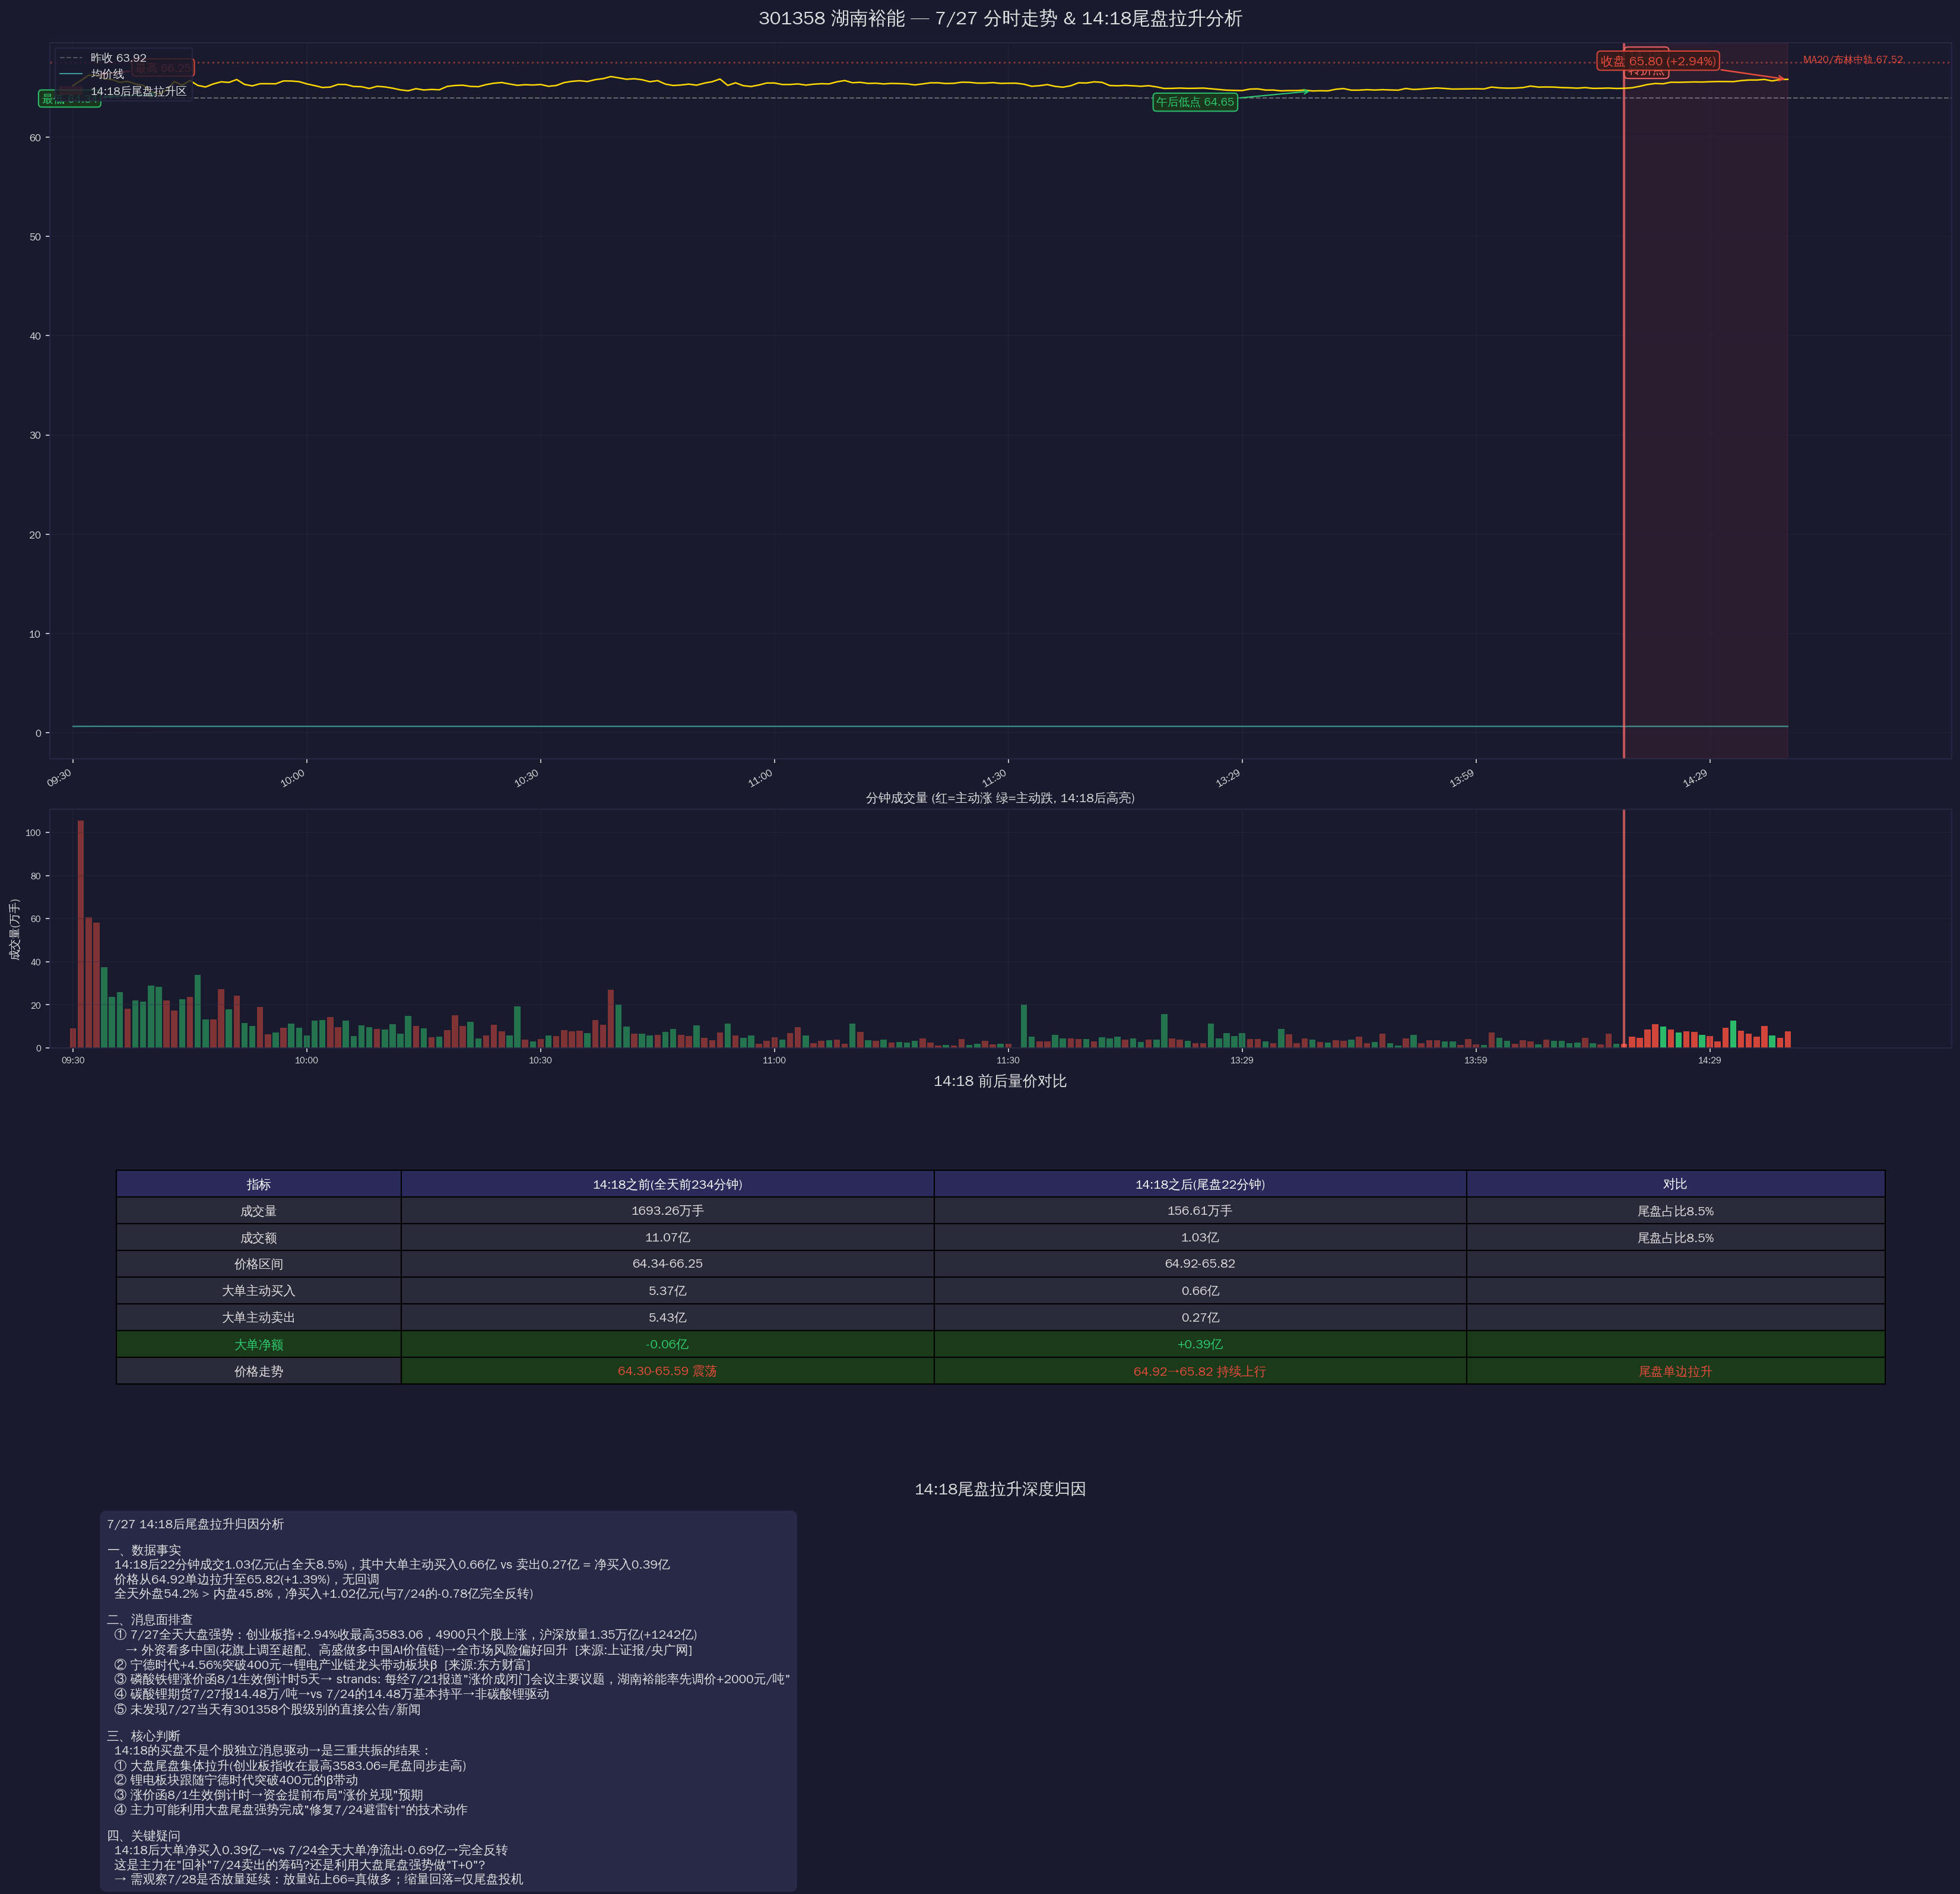

Reproduce this figure in Python.
#!/usr/bin/env python3
"""
301358 湖南裕能 7/27 主力尾盘拉升分析图
"""

import json, numpy as np, matplotlib
matplotlib.use('Agg')
import matplotlib.pyplot as plt
from matplotlib import font_manager

for fp in ['/usr/share/fonts/truetype/wqy/wqy-zenhei.ttc', '/usr/share/fonts/wqy-zenhei/wqy-zenhei.ttc']:
    try:
        font_manager.fontManager.addfont(fp)
        break
    except:
        pass
plt.rcParams['font.family'] = 'WenQuanYi Zen Hei'
plt.rcParams['axes.unicode_minus'] = False

# 加载分时数据
with open('/tmp/301358_t_0727.json') as f:
    raw = json.load(f)
bars = raw if isinstance(raw, list) else raw.get('data', [])

times, prices, vols, amts = [], [], [], []
prev_vol = 0
prev_amt = 0
for it in bars:
    t = it.get('time', '')
    p = it.get('price', 0)
    v = it.get('volume', 0)
    a = it.get('amount', 0)
    vd = v - prev_vol
    ad = a - prev_amt
    prev_vol = v
    prev_amt = a
    times.append(t)
    prices.append(p)
    vols.append(vd)
    amts.append(ad)

prices = np.array(prices)
vols = np.array(vols)
amts = np.array(amts)

BG = '#1a1a2e'
TEXT = '#E0E0E0'
GRID = '#2a2a4a'
UP = '#E74C3C'
DOWN = '#2ECC71'

fig = plt.figure(figsize=(24, 22), facecolor=BG)
gs = fig.add_gridspec(4, 2, height_ratios=[3, 1, 1.5, 1.5],
                      hspace=0.12, wspace=0.08,
                      left=0.06, right=0.95, top=0.96, bottom=0.03)

# --- 子图1: 分时走势 + 14:18标注 ---
ax1 = fig.add_subplot(gs[0, :])
ax1.set_facecolor(BG)

x = np.arange(len(prices))

# 分时线
ax1.plot(x, prices, color='#FFD700', linewidth=1.2, zorder=3)

# 昨收线
ax1.axhline(y=63.92, color='#888888', linestyle='--', linewidth=1, alpha=0.5, label='昨收 63.92')

# 均价线
cum_amt = np.cumsum(amts)
cum_vol = np.cumsum(vols)
avg_price = np.where(cum_vol > 0, cum_amt / cum_vol / 100, prices[0])
ax1.plot(x, avg_price, color='#4ECDC4', linewidth=1, alpha=0.7, label='均价线')

# 14:18转折线
idx_1418 = None
for i, t in enumerate(times):
    if t == '14:18':
        idx_1418 = i
        break

if idx_1418:
    ax1.axvline(x=idx_1418, color='#FF6B6B', linestyle='-', linewidth=2, alpha=0.7)
    ax1.text(idx_1418+0.5, 66.5, '14:18\n转折点', color='#FF6B6B', fontsize=10, fontweight='bold',
            bbox=dict(boxstyle='round,pad=0.3', facecolor='#3a1a1a', alpha=0.9, edgecolor='#FF6B6B'))

# 14:18后高亮区域
if idx_1418:
    ax1.axvspan(idx_1418, len(prices)-1, alpha=0.08, color=UP, label='14:18后尾盘拉升区')

# 关键事件标注
idx_high = np.argmax(prices)
ax1.annotate(f'最高 {prices[idx_high]:.2f}', xy=(idx_high, prices[idx_high]),
            xytext=(idx_high+5, prices[idx_high]+0.4),
            fontsize=9, color=UP, fontweight='bold',
            arrowprops=dict(arrowstyle='->', color=UP, lw=1.2),
            bbox=dict(boxstyle='round,pad=0.3', facecolor='#3a1a1a', alpha=0.9, edgecolor=UP))

idx_low = np.argmin(prices)
ax1.annotate(f'最低 {prices[idx_low]:.2f}', xy=(idx_low, prices[idx_low]),
            xytext=(idx_low-15, prices[idx_low]-0.8),
            fontsize=9, color=DOWN, fontweight='bold',
            arrowprops=dict(arrowstyle='->', color=DOWN, lw=1.2),
            bbox=dict(boxstyle='round,pad=0.3', facecolor='#1a3a1a', alpha=0.9, edgecolor=DOWN))

# 13:00低点标注(午后跳水)
idx_13low = None
min_13 = 999
for i in range(len(times)):
    if times[i].startswith('13:'):
        if prices[i] < min_13:
            min_13 = prices[i]
            idx_13low = i

if idx_13low:
    ax1.annotate(f'午后低点 {min_13:.2f}', xy=(idx_13low, min_13),
                xytext=(idx_13low-20, min_13-1.5),
                fontsize=9, color=DOWN,
                arrowprops=dict(arrowstyle='->', color=DOWN, lw=1),
                bbox=dict(boxstyle='round,pad=0.3', facecolor='#1a3a1a', alpha=0.9, edgecolor=DOWN))

# 收盘标注
ax1.annotate(f'收盘 65.80 (+2.94%)', xy=(len(prices)-1, 65.80),
            xytext=(len(prices)-25, 65.80+1.5), fontsize=10, color=UP, fontweight='bold',
            arrowprops=dict(arrowstyle='->', color=UP, lw=1.2),
            bbox=dict(boxstyle='round,pad=0.3', facecolor='#3a1a1a', alpha=0.9, edgecolor=UP))

# 67.52压力位
ax1.axhline(y=67.52, color='#E74C3C', linestyle=':', linewidth=1.5, alpha=0.5)
ax1.text(len(prices)+1, 67.52, 'MA20/布林中轨 67.52', color='#E74C3C', fontsize=8)

# 63.92昨收
ax1.axhline(y=63.92, color='#888888', linestyle='--', linewidth=1, alpha=0.4)

ax1.set_xlim(-3, len(prices)+20)
ax1.set_title('301358 湖南裕能 — 7/27 分时走势 & 14:18尾盘拉升分析', 
              color=TEXT, fontsize=15, fontweight='bold', pad=15)
ax1.legend(loc='upper left', fontsize=9, facecolor=BG, edgecolor=GRID, labelcolor=TEXT)
ax1.grid(True, color=GRID, alpha=0.3)
ax1.tick_params(colors=TEXT, labelsize=8)
for spine in ax1.spines.values():
    spine.set_color(GRID)

tick_positions = list(range(0, len(prices), 30))
tick_labels = [times[i] if i < len(times) else '' for i in tick_positions]
ax1.set_xticks(tick_positions)
ax1.set_xticklabels(tick_labels, rotation=30, ha='right', fontsize=8)

# --- 子图2: 分钟成交量 ---
ax2 = fig.add_subplot(gs[1, :], sharex=ax1)
ax2.set_facecolor(BG)

for i in range(len(vols)):
    if i > 0:
        color = UP if prices[i] >= prices[i-1] else DOWN
    else:
        color = UP
    # 14:18后加大alpha
    alpha = 0.9 if (idx_1418 and i >= idx_1418) else 0.5
    ax2.bar(i, vols[i]/10000, width=0.8, color=color, alpha=alpha)

# 14:18线
if idx_1418:
    ax2.axvline(x=idx_1418, color='#FF6B6B', linestyle='-', linewidth=2, alpha=0.7)

ax2.set_ylabel('成交量(万手)', color=TEXT, fontsize=9)
ax2.set_title('分钟成交量 (红=主动涨 绿=主动跌, 14:18后高亮)', color=TEXT, fontsize=10)
ax2.grid(True, color=GRID, alpha=0.3)
ax2.tick_params(colors=TEXT, labelsize=7)
for spine in ax2.spines.values():
    spine.set_color(GRID)

# --- 子图3: 14:18前后对比统计 ---
ax3 = fig.add_subplot(gs[2, :])
ax3.set_facecolor(BG)
ax3.axis('off')

# 计算14:18前后数据
before_data = [(times[i], prices[i], vols[i], amts[i]) for i in range(len(times)) if idx_1418 and i < idx_1418]
after_data = [(times[i], prices[i], vols[i], amts[i]) for i in range(len(times)) if idx_1418 and i >= idx_1418]

before_vol = sum(x[2] for x in before_data)
before_amt = sum(x[3] for x in before_data)
after_vol = sum(x[2] for x in after_data)
after_amt = sum(x[3] for x in after_data)

# 大单分析
big_buy_before = 0
big_sell_before = 0
big_buy_after = 0
big_sell_after = 0

for i in range(len(times)):
    if vols[i] > 3000:
        if i > 0:
            d = 1 if prices[i] > prices[i-1] else (-1 if prices[i] < prices[i-1] else 0)
        else:
            d = 0
        if idx_1418 and i < idx_1418:
            if d > 0: big_buy_before += amts[i]
            elif d < 0: big_sell_before += amts[i]
        elif idx_1418 and i >= idx_1418:
            if d > 0: big_buy_after += amts[i]
            elif d < 0: big_sell_after += amts[i]

table_data = [
    ['指标', '14:18之前(全天前234分钟)', '14:18之后(尾盘22分钟)', '对比'],
    ['成交量', f'{before_vol/10000:.2f}万手', f'{after_vol/10000:.2f}万手', f'尾盘占比{after_vol/(before_vol+after_vol)*100:.1f}%'],
    ['成交额', f'{before_amt/1e8:.2f}亿', f'{after_amt/1e8:.2f}亿', f'尾盘占比{after_amt/(before_amt+after_amt)*100:.1f}%'],
    ['价格区间', f'{min(x[1] for x in before_data):.2f}-{max(x[1] for x in before_data):.2f}', 
     f'{min(x[1] for x in after_data):.2f}-{max(x[1] for x in after_data):.2f}', ''],
    ['大单主动买入', f'{big_buy_before/1e8:.2f}亿', f'{big_buy_after/1e8:.2f}亿', ''],
    ['大单主动卖出', f'{big_sell_before/1e8:.2f}亿', f'{big_sell_after/1e8:.2f}亿', ''],
    ['大单净额', f'{(big_buy_before-big_sell_before)/1e8:+.2f}亿', f'{(big_buy_after-big_sell_after)/1e8:+.2f}亿', ''],
    ['价格走势', '64.30-65.59 震荡', '64.92→65.82 持续上行', '尾盘单边拉升'],
]

table = ax3.table(cellText=table_data, cellLoc='center', loc='center',
                  colWidths=[0.15, 0.28, 0.28, 0.22])
table.auto_set_font_size(False)
table.set_fontsize(10)
table.scale(1, 1.8)
for j in range(4):
    table[0, j].set_facecolor('#2a2a5a')
    table[0, j].set_text_props(color='#FFFFFF', fontweight='bold')

for i in range(1, len(table_data)):
    for j in range(4):
        cell = table[i, j]
        if i == 6:  # 大单净额
            cell.set_facecolor('#1a3a1a')
            cell.set_text_props(color=DOWN if 'after' not in table_data[i][j] else UP, fontweight='bold')
        elif j > 0 and i in [1, 2]:
            cell.set_facecolor('#2a2a3a')
            cell.set_text_props(color=TEXT)
        elif j > 0 and i == 7:
            cell.set_facecolor('#1a3a1a')
            cell.set_text_props(color=UP, fontweight='bold')
        else:
            cell.set_facecolor('#2a2a3a')
            cell.set_text_props(color=TEXT)

ax3.set_title('14:18 前后量价对比', color=TEXT, fontsize=12, pad=10)

# --- 子图4: 归因分析 ---
ax4 = fig.add_subplot(gs[3, :])
ax4.set_facecolor(BG)
ax4.axis('off')

analysis_text = """7/27 14:18后尾盘拉升归因分析

一、数据事实
  14:18后22分钟成交1.03亿元(占全天8.5%)，其中大单主动买入0.66亿 vs 卖出0.27亿 = 净买入0.39亿
  价格从64.92单边拉升至65.82(+1.39%)，无回调
  全天外盘54.2% > 内盘45.8%，净买入+1.02亿元(与7/24的-0.78亿完全反转)

二、消息面排查
  ① 7/27全天大盘强势：创业板指+2.94%收最高3583.06，4900只个股上涨，沪深放量1.35万亿(+1242亿)
     → 外资看多中国(花旗上调至超配、高盛做多中国AI价值链)→全市场风险偏好回升  [来源:上证报/央广网]
  ② 宁德时代+4.56%突破400元→锂电产业链龙头带动板块β  [来源:东方财富]
  ③ 磷酸铁锂涨价函8/1生效倒计时5天→ strands: 每经7/21报道"涨价成闭门会议主要议题，湖南裕能率先调价+2000元/吨"
  ④ 碳酸锂期货7/27报14.48万/吨→vs 7/24的14.48万基本持平→非碳酸锂驱动
  ⑤ 未发现7/27当天有301358个股级别的直接公告/新闻

三、核心判断
  14:18的买盘不是个股独立消息驱动→是三重共振的结果：
  ① 大盘尾盘集体拉升(创业板指收在最高3583.06=尾盘同步走高)
  ② 锂电板块跟随宁德时代突破400元的β带动
  ③ 涨价函8/1生效倒计时→资金提前布局"涨价兑现"预期
  ④ 主力可能利用大盘尾盘强势完成"修复7/24避雷针"的技术动作

四、关键疑问
  14:18后大单净买入0.39亿→vs 7/24全天大单净流出-0.69亿→完全反转
  这是主力在"回补"7/24卖出的筹码?还是利用大盘尾盘强势做"T+0"?
  → 需观察7/28是否放量延续：放量站上66=真做多；缩量回落=仅尾盘投机"""

ax4.text(0.03, 0.97, analysis_text, transform=ax4.transAxes,
         fontsize=10, color=TEXT, va='top', ha='left',
         family='WenQuanYi Zen Hei',
         bbox=dict(boxstyle='round,pad=0.5', facecolor='#2a2a4a', alpha=0.9, edgecolor=GRID))
ax4.set_title('14:18尾盘拉升深度归因', color=TEXT, fontsize=13, pad=10)

plt.savefig('/data/hermes/workspace/301358_0727_1418.png', dpi=150,
            facecolor=BG, edgecolor='none', bbox_inches='tight')
print("图表已保存: /data/hermes/workspace/301358_0727_1418.png")
print(f"\n14:18前: 量{before_vol/10000:.2f}万手 额{before_amt/1e8:.2f}亿")
print(f"14:18后: 量{after_vol/10000:.2f}万手 额{after_amt/1e8:.2f}亿 (占比{after_amt/(before_amt+after_amt)*100:.1f}%)")
print(f"14:18前大单净: {(big_buy_before-big_sell_before)/1e8:+.2f}亿")
print(f"14:18后大单净: {(big_buy_after-big_sell_after)/1e8:+.2f}亿")
